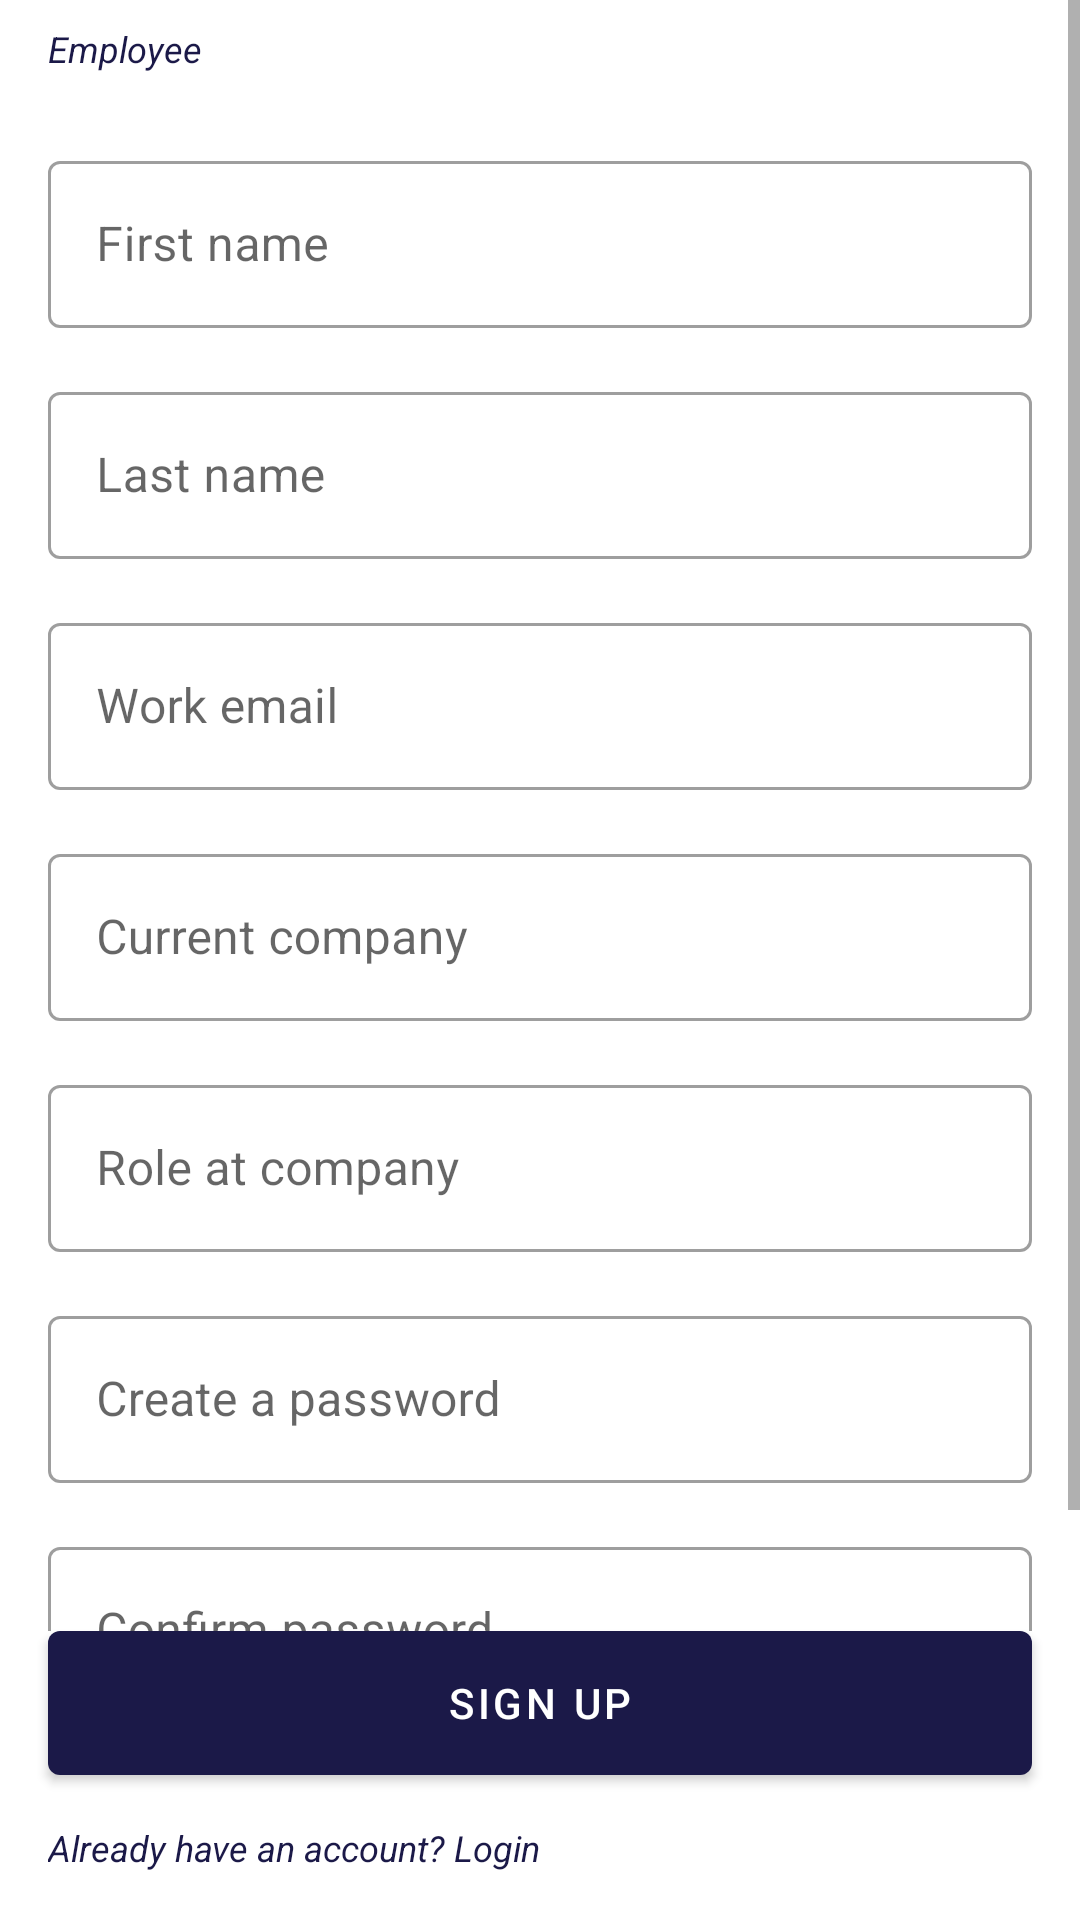

Produce the Android XML layout that renders to this screen, including the resource entries it uses.
<!-- AndroidManifest.xml: application theme Theme.Rapport -->
<!-- res/layout/employee_sign_up_fragment.xml -->
<?xml version="1.0" encoding="utf-8"?>
<androidx.constraintlayout.widget.ConstraintLayout
    xmlns:android="http://schemas.android.com/apk/res/android"
    xmlns:tools="http://schemas.android.com/tools"
    xmlns:app="http://schemas.android.com/apk/res-auto"
    android:layout_width="match_parent"
    android:layout_height="match_parent">

    <ScrollView
        android:id="@+id/scrollView"
        android:layout_width="match_parent"
        android:layout_height="0dp"
        app:layout_constraintBottom_toTopOf="@id/sign_up_button"
        app:layout_constraintTop_toTopOf="parent">

        <androidx.constraintlayout.widget.ConstraintLayout
            android:layout_width="match_parent"
            android:layout_height="wrap_content"
            tools:context=".ui.authentication.EmployeeSignUpFragment">

            <TextView
                android:id="@+id/employee_label"
                android:layout_width="wrap_content"
                android:layout_height="wrap_content"
                android:layout_marginStart="16dp"
                android:layout_marginTop="8dp"
                android:text="@string/employee"
                android:textColor="@color/primary_dark_blue"
                android:textSize="12sp"
                android:textStyle="italic"
                app:layout_constraintStart_toStartOf="parent"
                app:layout_constraintTop_toTopOf="parent" />

            <com.google.android.material.textfield.TextInputLayout
                android:id="@+id/first_name"
                style="@style/Widget.MaterialComponents.TextInputLayout.OutlinedBox"
                android:layout_width="0dp"
                android:layout_height="wrap_content"
                android:layout_marginStart="16dp"
                android:layout_marginTop="24dp"
                android:layout_marginEnd="16dp"
                android:hint="@string/first_name"
                android:theme="@style/EditTextThemeOverlay"
                app:layout_constraintEnd_toEndOf="parent"
                app:layout_constraintStart_toStartOf="parent"
                app:layout_constraintTop_toBottomOf="@id/employee_label">

                <com.google.android.material.textfield.TextInputEditText
                    android:id="@+id/first_name_text"
                    android:layout_width="match_parent"
                    android:layout_height="wrap_content"
                    android:inputType="textPersonName"/>

            </com.google.android.material.textfield.TextInputLayout>

            <com.google.android.material.textfield.TextInputLayout
                android:id="@+id/last_name"
                style="@style/Widget.MaterialComponents.TextInputLayout.OutlinedBox"
                android:layout_width="0dp"
                android:layout_height="wrap_content"
                android:layout_margin="16dp"
                android:hint="@string/last_name"
                android:theme="@style/EditTextThemeOverlay"
                app:layout_constraintEnd_toEndOf="parent"
                app:layout_constraintStart_toStartOf="parent"
                app:layout_constraintTop_toBottomOf="@id/first_name">

                <com.google.android.material.textfield.TextInputEditText
                    android:id="@+id/last_name_text"
                    android:layout_width="match_parent"
                    android:layout_height="wrap_content"
                    android:inputType="textPersonName"/>

            </com.google.android.material.textfield.TextInputLayout>

            <com.google.android.material.textfield.TextInputLayout
                android:id="@+id/work_email"
                style="@style/Widget.MaterialComponents.TextInputLayout.OutlinedBox"
                android:layout_width="0dp"
                android:layout_height="wrap_content"
                android:layout_margin="16dp"
                android:hint="@string/work_email"
                android:theme="@style/EditTextThemeOverlay"
                app:layout_constraintEnd_toEndOf="parent"
                app:layout_constraintStart_toStartOf="parent"
                app:layout_constraintTop_toBottomOf="@id/last_name">

                <com.google.android.material.textfield.TextInputEditText
                    android:id="@+id/work_email_text"
                    android:layout_width="match_parent"
                    android:layout_height="wrap_content"
                    android:inputType="textEmailAddress"/>

            </com.google.android.material.textfield.TextInputLayout>

            <com.google.android.material.textfield.TextInputLayout
                android:id="@+id/current_company"
                style="@style/Widget.MaterialComponents.TextInputLayout.OutlinedBox"
                android:layout_width="0dp"
                android:layout_height="wrap_content"
                android:layout_margin="16dp"
                android:hint="@string/current_company"
                android:theme="@style/EditTextThemeOverlay"
                app:layout_constraintEnd_toEndOf="parent"
                app:layout_constraintStart_toStartOf="parent"
                app:layout_constraintTop_toBottomOf="@id/work_email">

                <com.google.android.material.textfield.TextInputEditText
                    android:id="@+id/current_company_text"
                    android:layout_width="match_parent"
                    android:layout_height="wrap_content"
                    android:inputType="text"/>

            </com.google.android.material.textfield.TextInputLayout>

            <com.google.android.material.textfield.TextInputLayout
                android:id="@+id/role_at_company"
                style="@style/Widget.MaterialComponents.TextInputLayout.OutlinedBox"
                android:layout_width="0dp"
                android:layout_height="wrap_content"
                android:layout_margin="16dp"
                android:hint="@string/role_at_company"
                android:theme="@style/EditTextThemeOverlay"
                app:layout_constraintEnd_toEndOf="parent"
                app:layout_constraintStart_toStartOf="parent"
                app:layout_constraintTop_toBottomOf="@id/current_company">

                <com.google.android.material.textfield.TextInputEditText
                    android:id="@+id/role_at_company_text"
                    android:layout_width="match_parent"
                    android:layout_height="wrap_content"
                    android:text=""/>

            </com.google.android.material.textfield.TextInputLayout>

            <com.google.android.material.textfield.TextInputLayout
                android:id="@+id/create_password"
                style="@style/Widget.MaterialComponents.TextInputLayout.OutlinedBox"
                android:layout_width="0dp"
                android:layout_height="wrap_content"
                android:layout_margin="16dp"
                android:hint="@string/create_a_password"
                android:theme="@style/EditTextThemeOverlay"
                app:endIconDrawable="@drawable/closed_eye"
                app:endIconMode="custom"
                app:layout_constraintEnd_toEndOf="parent"
                app:layout_constraintStart_toStartOf="parent"
                app:layout_constraintTop_toBottomOf="@id/role_at_company">

                <com.google.android.material.textfield.TextInputEditText
                    android:id="@+id/create_password_text"
                    android:layout_width="match_parent"
                    android:layout_height="wrap_content"
                    android:inputType="textPassword" />

            </com.google.android.material.textfield.TextInputLayout>

            <com.google.android.material.textfield.TextInputLayout
                android:id="@+id/confirm_password"
                style="@style/Widget.MaterialComponents.TextInputLayout.OutlinedBox"
                android:layout_width="0dp"
                android:layout_height="wrap_content"
                android:layout_margin="16dp"
                android:hint="@string/confirm_password"
                android:theme="@style/EditTextThemeOverlay"
                app:endIconDrawable="@drawable/closed_eye"
                app:endIconMode="custom"
                app:layout_constraintBottom_toBottomOf="parent"
                app:layout_constraintEnd_toEndOf="parent"
                app:layout_constraintStart_toStartOf="parent"
                app:layout_constraintTop_toBottomOf="@id/create_password">

                <com.google.android.material.textfield.TextInputEditText
                    android:id="@+id/confirm_password_text"
                    android:layout_width="match_parent"
                    android:layout_height="wrap_content"
                    android:inputType="textPassword" />

            </com.google.android.material.textfield.TextInputLayout>

        </androidx.constraintlayout.widget.ConstraintLayout>
    </ScrollView>

    <com.google.android.material.button.MaterialButton
        android:id="@+id/sign_up_button"
        android:layout_width="0dp"
        android:layout_height="wrap_content"
        android:layout_margin="16dp"
        android:insetTop="0dp"
        android:insetBottom="0dp"
        android:text="@string/sign_up"
        app:backgroundTint="@color/primary_dark_blue"
        app:layout_constraintEnd_toEndOf="parent"
        app:layout_constraintStart_toStartOf="parent"
        app:layout_constraintBottom_toTopOf="@id/login_text" />

    <TextView
        android:id="@+id/login_text"
        android:layout_width="wrap_content"
        android:layout_height="wrap_content"
        android:layout_margin="16dp"
        android:text="@string/already_have_an_account_login"
        android:textColor="@color/primary_dark_blue"
        android:textSize="12sp"
        android:textStyle="italic"
        app:layout_constraintBottom_toBottomOf="parent"
        app:layout_constraintStart_toStartOf="parent" />
</androidx.constraintlayout.widget.ConstraintLayout>
<!-- resources referenced by this layout -->
<resources>
  <color name="primary_dark_blue">#1B1948</color>
  <string name="already_have_an_account_login">Already have an account? Login</string>
  <string name="confirm_password">Confirm password</string>
  <string name="create_a_password">Create a password</string>
  <string name="current_company">Current company</string>
  <string name="employee">Employee</string>
  <string name="first_name">First name</string>
  <string name="last_name">Last name</string>
  <string name="role_at_company">Role at company</string>
  <string name="sign_up">sign up</string>
  <string name="work_email">Work email</string>
  <style name="EditTextThemeOverlay" parent="ThemeOverlay.AppCompat">
          <item name="colorControlActivated">@color/primary_dark_blue</item>
          <item name="boxStrokeColor">@color/primary_dark_blue</item>
      </style>
  <style name="Theme.Rapport" parent="Theme.MaterialComponents.Light.NoActionBar">
          
          <item name="colorPrimary">@color/primary_dark_blue</item>
          <item name="colorPrimaryVariant">@color/primary_dark_blue</item>
          <item name="colorOnPrimary">@color/white</item>
          
          <item name="colorSecondary">@color/teal_700</item>
          <item name="colorSecondaryVariant">@color/accent_green</item>
          <item name="colorOnSecondary">@color/black</item>
          
          <item name="android:statusBarColor" tools:targetApi="l">?attr/colorPrimaryVariant</item>
          
      </style>
  <color name="white">#FFFFFFFF</color>
  <color name="teal_700">#FF018786</color>
  <color name="accent_green">#263238</color>
  <color name="black">#FF000000</color>
</resources>
